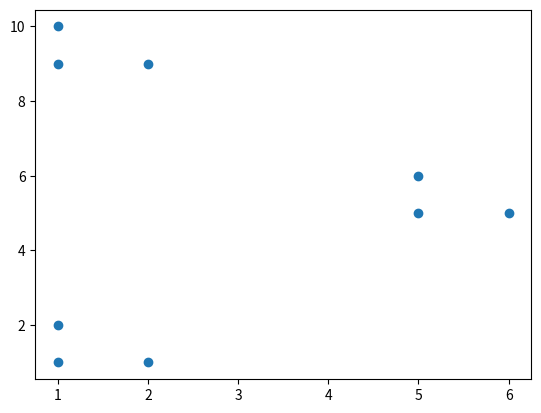

Reproduce this figure in Python.
import numpy as np
import matplotlib.pyplot as plt

x = np.array([1, 1, 2, 5, 5, 6, 1, 1, 2])
y = np.array([1, 2, 1, 5, 6, 5, 9, 10, 9])

c1 = np.array([1, 1])
c2 = np.array([1, 2])
c3 = np.array([3.42, 6.42])

def d(p1, p2):
    return np.sqrt(np.square(p2[0] - p1[0]) + np.square(p2[1] - p1[1]))

# print(d(np.array([1, 1]), np.array([4, 4])))

for i in range(len(x)):
    dt1 = d(c1, [x[i], y[i]])
    dt2 = d(c2, [x[i], y[i]])
    dt3 = d(c3, [x[i], y[i]])
    print("Distance C1, P{index} = {distance}".format(index=(i+1), distance=dt1))
    print("Distance C2, P{index} = {distance}".format(index=(i+1), distance=dt2))
    print("Distance C3, P{index} = {distance}".format(index=(i+1), distance=dt3))
    print("-----")

plt.scatter(x, y)
plt.show()
